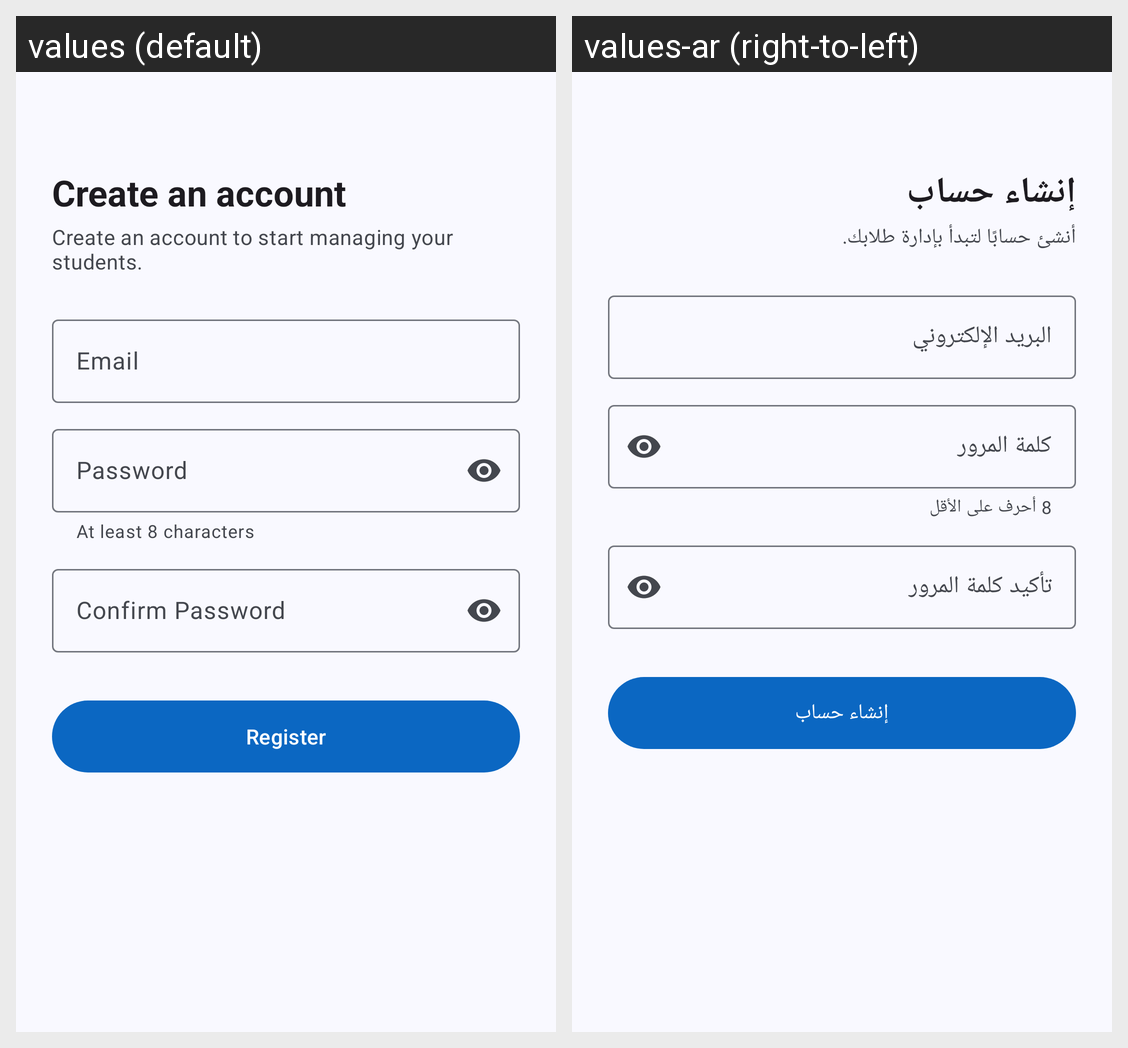

Strings drawn on this Android screen and how each of the app's shown locales translates them:
Android screen res/layout/activity_register.xml rendered under 2 locales, left to right: values (default), values-ar (right-to-left). Device: Nexus 5 (rendered at 1080×1920; each locale shown at half size, 540×960, under a caption strip naming it); theme Theme.TalibPay.
Strings drawn on this screen, with the default value and each locale's value (text and hints the layout hard-codes, and strings that could not be matched under every locale, appear in the picture but are not listed):

create_an_account
  values: Create an account
  values-ar: إنشاء حساب

register_subtitle
  values: Create an account to start managing your students.
  values-ar: أنشئ حسابًا لتبدأ بإدارة طلابك.

email
  values: Email
  values-ar: البريد الإلكتروني

password
  values: Password
  values-ar: كلمة المرور

password_requirements
  values: At least 8 characters
  values-ar: 8 أحرف على الأقل

confirm_password
  values: Confirm Password
  values-ar: تأكيد كلمة المرور

register
  values: Register
  values-ar: إنشاء حساب
